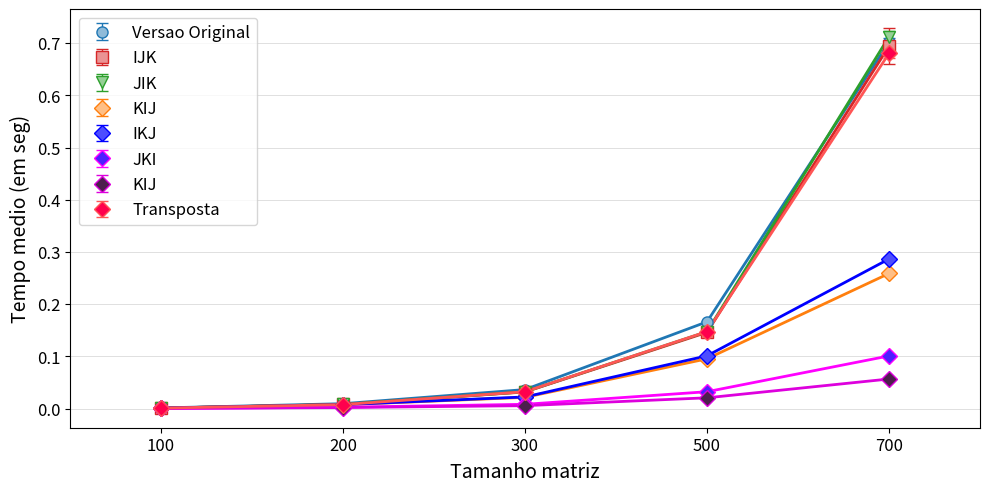

This figure's Python source:
import matplotlib.pyplot as plt
import matplotlib.patches as mpatches
import matplotlib as mpl
import numpy as np

VersaoOriginal = [
[0.0028140000, 0.0013190000, 0.0013910000, 0.0013930000, 0.0010660000, 0.0010020000, 0.0012340000, 0.0013040000, 0.0012220000, 0.0011620000, 0.0014870000, 0.0016350000, 0.0011890000, 0.0014280000, 0.0011950000, 0.0013390000, 0.0012560000, 0.0013080000, 0.0012800000, 0.0011670000, 0.0008830000, 0.0012830000, 0.0014260000, 0.0015140000, 0.0013730000, 0.0011640000, 0.0012790000, 0.0013250000, 0.0013480000, 0.0012060000],
[0.0091140000, 0.0094610000, 0.0095450000, 0.0089990000, 0.0095630000, 0.0110620000, 0.0094870000, 0.0098410000, 0.0094340000, 0.0096430000, 0.0085540000, 0.0088910000, 0.0118310000, 0.0096630000, 0.0093380000, 0.0095700000, 0.0104230000, 0.0094480000, 0.0094780000, 0.0086620000, 0.0092080000, 0.0094970000, 0.0105320000, 0.0087380000, 0.0089680000, 0.0092180000, 0.0087110000, 0.0088430000, 0.0088100000, 0.0092300000],
[0.0376380000, 0.0358410000, 0.0359780000, 0.0358520000, 0.0362460000, 0.0377020000, 0.0352290000, 0.0352970000, 0.0372540000, 0.0361930000, 0.0364750000, 0.0369480000, 0.0354300000, 0.0363610000, 0.0357080000, 0.0356890000, 0.0368750000, 0.0358470000, 0.0370220000, 0.0372180000, 0.0375810000, 0.0368070000, 0.0366300000, 0.0367730000, 0.0365830000, 0.0355890000, 0.0370800000, 0.0365660000, 0.0382560000, 0.0367650000],
[0.1677810000, 0.1650350000, 0.1654880000, 0.1663950000, 0.1697100000, 0.1668610000, 0.1639740000, 0.1670310000, 0.1657390000, 0.1669150000, 0.1746220000, 0.1678610000, 0.1695590000, 0.1665280000, 0.1660900000, 0.1685660000, 0.1627010000, 0.1631910000, 0.1674950000, 0.1659500000, 0.1656930000, 0.1653630000, 0.1646310000, 0.1641740000, 0.1646120000, 0.1648770000, 0.1637550000, 0.1651610000, 0.1680630000, 0.1660940000],
[0.7071800000, 0.6994350000, 0.6978190000, 0.6994440000, 0.6919800000, 0.6977140000, 0.6940630000, 0.7043520000, 0.7028120000, 0.7026080000, 0.6982270000, 0.7329830000, 0.7082090000, 0.7078790000, 0.7017260000, 0.6997460000, 0.7126220000, 0.6981030000, 0.6993390000, 0.6985540000, 0.7008420000, 0.7026640000, 0.7018290000, 0.6967430000, 0.7013280000, 0.7049430000, 0.6952500000, 0.6942580000, 0.7028680000, 0.7026540000]
]

Versao1 = [
[0.0019360000, 0.0021980000, 0.0011570000, 0.0010410000, 0.0010440000, 0.0010220000, 0.0013640000, 0.0007960000, 0.0010700000, 0.0010190000, 0.0012410000, 0.0008980000, 0.0010850000, 0.0007390000, 0.0011430000, 0.0008200000, 0.0010870000, 0.0011840000, 0.0009940000, 0.0010360000, 0.0009970000, 0.0011260000, 0.0011560000, 0.0008860000, 0.0009110000, 0.0011420000, 0.0011320000, 0.0010560000, 0.0010360000, 0.0009980000],
[0.0089510000, 0.0090660000, 0.0087040000, 0.0073560000, 0.0070330000, 0.0078400000, 0.0086810000, 0.0084750000, 0.0086260000, 0.0080930000, 0.0078410000, 0.0069410000, 0.0084000000, 0.0079390000, 0.0086650000, 0.0086790000, 0.0075450000, 0.0073390000, 0.0075740000, 0.0073080000, 0.0071700000, 0.0085430000, 0.0078380000, 0.0080120000, 0.0080220000, 0.0080110000, 0.0071470000, 0.0071650000, 0.0100820000, 0.0085230000],
[0.0332420000, 0.0324560000, 0.0321250000, 0.0315890000, 0.0314270000, 0.0319610000, 0.0337180000, 0.0319360000, 0.0330420000, 0.0310340000, 0.0311660000, 0.0314760000, 0.0316480000, 0.0315620000, 0.0309860000, 0.0309820000, 0.0319130000, 0.0315950000, 0.0313400000, 0.0334580000, 0.0309130000, 0.0310200000, 0.0327160000, 0.0314990000, 0.0322180000, 0.0317290000, 0.0321130000, 0.0321950000, 0.0327520000, 0.0317890000],
[0.1457620000, 0.1472520000, 0.1466030000, 0.1456710000, 0.1464810000, 0.1450710000, 0.1472630000, 0.1451440000, 0.1456230000, 0.1452450000, 0.1481110000, 0.1444590000, 0.1480960000, 0.1451790000, 0.1493000000, 0.1437180000, 0.1455060000, 0.1449290000, 0.1469370000, 0.1447300000, 0.1467870000, 0.1468580000, 0.1463030000, 0.1459300000, 0.1477950000, 0.1461580000, 0.1468480000, 0.1451290000, 0.1461690000, 0.1444880000],
[0.6724090000, 0.6699640000, 0.6689910000, 0.6700880000, 0.6720650000, 0.6736040000, 0.6789050000, 0.6758770000, 0.6879320000, 0.7086090000, 0.7577820000, 0.6888590000, 0.7545340000, 0.7226830000, 0.7039360000, 0.6751130000, 0.6761030000, 0.6749280000, 0.7424500000, 0.6906920000, 0.6782580000, 0.6890870000, 0.8259230000, 0.6930130000, 0.6839800000, 0.6715300000, 0.6731320000, 0.6825330000, 0.6720520000, 0.6931420000]
]

Versao2 = [
[0.0012020000, 0.0010650000, 0.0008100000, 0.0010920000, 0.0011440000, 0.0011140000, 0.0007890000, 0.0012090000, 0.0011090000, 0.0009280000, 0.0009800000, 0.0012870000, 0.0010980000, 0.0009820000, 0.0009780000, 0.0011320000, 0.0011120000, 0.0010370000, 0.0007450000, 0.0010100000, 0.0008660000, 0.0007310000, 0.0012180000, 0.0007360000, 0.0007400000, 0.0011650000, 0.0011370000, 0.0011500000, 0.0009960000, 0.0010630000],
[0.0081650000, 0.0070930000, 0.0080730000, 0.0073100000, 0.0075130000, 0.0073810000, 0.0084160000, 0.0070810000, 0.0082680000, 0.0095270000, 0.0077080000, 0.0075580000, 0.0081150000, 0.0076660000, 0.0077750000, 0.0073440000, 0.0078790000, 0.0073310000, 0.0073560000, 0.0079650000, 0.0088550000, 0.0083390000, 0.0091150000, 0.0076730000, 0.0086730000, 0.0081900000, 0.0075000000, 0.0083720000, 0.0079240000, 0.0072030000],
[0.0340300000, 0.0316950000, 0.0315210000, 0.0325250000, 0.0318410000, 0.0319310000, 0.0337400000, 0.0325440000, 0.0317310000, 0.0315200000, 0.0314010000, 0.0322040000, 0.0318070000, 0.0320660000, 0.0336210000, 0.0318950000, 0.0329330000, 0.0333430000, 0.0314700000, 0.0310710000, 0.0321080000, 0.0313980000, 0.0317860000, 0.0325170000, 0.0319900000, 0.0323420000, 0.0336280000, 0.0323590000, 0.0329490000, 0.0324230000],
[0.1552970000, 0.1510650000, 0.1523750000, 0.1485150000, 0.1509830000, 0.1479000000, 0.1501000000, 0.1462250000, 0.1470140000, 0.1447410000, 0.1472610000, 0.1456100000, 0.1477520000, 0.1446060000, 0.1465730000, 0.1438410000, 0.1478160000, 0.1471350000, 0.1489110000, 0.1482020000, 0.1481460000, 0.1464230000, 0.1465730000, 0.1449450000, 0.1456720000, 0.1458010000, 0.1470020000, 0.1447540000, 0.1460030000, 0.1455070000],
[0.7060600000, 0.7146280000, 0.7101930000, 0.7078450000, 0.7231690000, 0.7044460000, 0.7191390000, 0.7304080000, 0.7059500000, 0.7027320000, 0.7091540000, 0.7078880000, 0.7078190000, 0.7058310000, 0.7168730000, 0.7073980000, 0.7204640000, 0.7070130000, 0.7064640000, 0.7053730000, 0.7086760000, 0.7042160000, 0.7057930000, 0.7006820000, 0.7039830000, 0.7118790000, 0.7483630000, 0.7329410000, 0.7148840000, 0.7277180000]
]

Versao3 = [
[0.0024670000, 0.0009070000, 0.0011510000, 0.0009500000, 0.0011340000, 0.0011080000, 0.0011880000, 0.0010530000, 0.0009920000, 0.0008080000, 0.0014140000, 0.0010800000, 0.0012200000, 0.0010210000, 0.0012130000, 0.0010960000, 0.0009520000, 0.0011810000, 0.0012690000, 0.0011740000, 0.0010340000, 0.0009890000, 0.0010960000, 0.0008600000, 0.0010110000, 0.0008600000, 0.0010570000, 0.0012360000, 0.0009400000, 0.0010730000],
[0.0075090000, 0.0081750000, 0.0067990000, 0.0068380000, 0.0073410000, 0.0085590000, 0.0070620000, 0.0068600000, 0.0084090000, 0.0074190000, 0.0073890000, 0.0067210000, 0.0069880000, 0.0077290000, 0.0074940000, 0.0090010000, 0.0077230000, 0.0072610000, 0.0066650000, 0.0069840000, 0.0069490000, 0.0074370000, 0.0069690000, 0.0074190000, 0.0074200000, 0.0068840000, 0.0089090000, 0.0077530000, 0.0070480000, 0.0073790000],
[0.0217650000, 0.0230150000, 0.0215410000, 0.0209100000, 0.0206180000, 0.0212800000, 0.0226830000, 0.0209670000, 0.0212810000, 0.0222100000, 0.0224880000, 0.0212140000, 0.0211520000, 0.0211930000, 0.0226040000, 0.0213620000, 0.0211370000, 0.0214820000, 0.0209640000, 0.0224220000, 0.0212630000, 0.0210570000, 0.0211570000, 0.0215060000, 0.0214620000, 0.0210700000, 0.0213080000, 0.0224300000, 0.0225080000, 0.0217990000],
[0.1000870000, 0.0998020000, 0.0982800000, 0.0979400000, 0.0959920000, 0.0939630000, 0.0948060000, 0.0946110000, 0.0931810000, 0.0952140000, 0.0943920000, 0.0957140000, 0.0974130000, 0.0985400000, 0.0972890000, 0.0977380000, 0.0944810000, 0.0941650000, 0.0939600000, 0.0927730000, 0.0945860000, 0.0943800000, 0.0959110000, 0.0954050000, 0.0937440000, 0.0951200000, 0.0928220000, 0.0938130000, 0.0943530000, 0.0934300000],
[0.2583050000, 0.2597830000, 0.2566890000, 0.2580430000, 0.2631360000, 0.2565280000, 0.2595620000, 0.2616420000, 0.2626110000, 0.2623090000, 0.2573760000, 0.2578000000, 0.2574350000, 0.2579010000, 0.2589720000, 0.2579890000, 0.2583240000, 0.2615540000, 0.2611910000, 0.2582170000, 0.2589310000, 0.2567330000, 0.2575650000, 0.2559650000, 0.2609590000, 0.2604470000, 0.2574690000, 0.2619120000, 0.2562140000, 0.2568360000]
]

Versao4 = [
[0.0014970000, 0.0010850000, 0.0010980000, 0.0012040000, 0.0014960000, 0.0009810000, 0.0010080000, 0.0009680000, 0.0012050000, 0.0009920000, 0.0011870000, 0.0011170000, 0.0013040000, 0.0009520000, 0.0009810000, 0.0008840000, 0.0009460000, 0.0012370000, 0.0010770000, 0.0010390000, 0.0013350000, 0.0011590000, 0.0011220000, 0.0009160000, 0.0010510000, 0.0010410000, 0.0010660000, 0.0009320000, 0.0010300000, 0.0010040000],
[0.0069180000, 0.0078470000, 0.0077090000, 0.0079370000, 0.0079830000, 0.0078020000, 0.0077180000, 0.0076950000, 0.0077740000, 0.0073980000, 0.0071890000, 0.0079440000, 0.0075620000, 0.0075110000, 0.0070650000, 0.0090440000, 0.0077140000, 0.0077470000, 0.0075780000, 0.0075120000, 0.0069950000, 0.0089210000, 0.0075770000, 0.0071380000, 0.0074860000, 0.0076870000, 0.0075720000, 0.0085710000, 0.0067380000, 0.0072940000],
[0.0220490000, 0.0229940000, 0.0217150000, 0.0232490000, 0.0218030000, 0.0217220000, 0.0215490000, 0.0232330000, 0.0226110000, 0.0217280000, 0.0220690000, 0.0232890000, 0.0219020000, 0.0215180000, 0.0217490000, 0.0231280000, 0.0220600000, 0.0227370000, 0.0217770000, 0.0228440000, 0.0223120000, 0.0221700000, 0.0226280000, 0.0222450000, 0.0224780000, 0.0216560000, 0.0216510000, 0.0236560000, 0.0244660000, 0.0221240000],
[0.1000690000, 0.0997790000, 0.0992820000, 0.1013840000, 0.1036320000, 0.1022810000, 0.1006060000, 0.1003160000, 0.1015030000, 0.0976250000, 0.1005020000, 0.1000260000, 0.0992350000, 0.1023880000, 0.1011950000, 0.1007130000, 0.0990650000, 0.1062680000, 0.1069410000, 0.1052640000, 0.1031300000, 0.1039380000, 0.0997750000, 0.0992980000, 0.1028840000, 0.1029160000, 0.0999720000, 0.0966700000, 0.0986480000, 0.0994280000],
[0.2865200000, 0.2856680000, 0.2840080000, 0.2823160000, 0.2858340000, 0.2874350000, 0.2847250000, 0.2875290000, 0.2830440000, 0.2831780000, 0.2871650000, 0.2844360000, 0.2900470000, 0.2817630000, 0.2840320000, 0.2870340000, 0.2911880000, 0.2856140000, 0.2916350000, 0.2859470000, 0.2853630000, 0.2888160000, 0.2868290000, 0.2918690000, 0.2865100000, 0.2869900000, 0.2849210000, 0.2859790000, 0.2894740000, 0.2969090000]
]

Versao5 = [
[0.0007580000, 0.0004130000, 0.0003330000, 0.0003150000, 0.0002790000, 0.0003180000, 0.0001960000, 0.0004310000, 0.0003420000, 0.0004780000, 0.0003200000, 0.0002710000, 0.0002080000, 0.0001970000, 0.0001970000, 0.0003270000, 0.0003160000, 0.0001980000, 0.0002640000, 0.0001950000, 0.0001960000, 0.0002530000, 0.0002630000, 0.0003230000, 0.0003180000, 0.0003270000, 0.0001980000, 0.0002680000, 0.0002460000, 0.0003320000],
[0.0024410000, 0.0027650000, 0.0028690000, 0.0025220000, 0.0024570000, 0.0024380000, 0.0025260000, 0.0030330000, 0.0030750000, 0.0024100000, 0.0027010000, 0.0030030000, 0.0030900000, 0.0029830000, 0.0028970000, 0.0026610000, 0.0027760000, 0.0032240000, 0.0021350000, 0.0027480000, 0.0023130000, 0.0020890000, 0.0019800000, 0.0028620000, 0.0024180000, 0.0026430000, 0.0029150000, 0.0028170000, 0.0024940000, 0.0020360000],
[0.0092190000, 0.0082300000, 0.0084630000, 0.0084560000, 0.0083120000, 0.0080810000, 0.0079730000, 0.0081420000, 0.0086760000, 0.0082260000, 0.0082620000, 0.0087200000, 0.0080790000, 0.0082140000, 0.0080160000, 0.0079870000, 0.0078320000, 0.0083250000, 0.0080460000, 0.0078700000, 0.0098850000, 0.0079490000, 0.0080550000, 0.0087410000, 0.0080500000, 0.0080040000, 0.0077940000, 0.0079220000, 0.0081060000, 0.0085580000],
[0.0323570000, 0.0323900000, 0.0335830000, 0.0315820000, 0.0308740000, 0.0319240000, 0.0306550000, 0.0319750000, 0.0319350000, 0.0305920000, 0.0334570000, 0.0315530000, 0.0315670000, 0.0331230000, 0.0324540000, 0.0323210000, 0.0321060000, 0.0333590000, 0.0354530000, 0.0355250000, 0.0323470000, 0.0318670000, 0.0318710000, 0.0329770000, 0.0317130000, 0.0332380000, 0.0328600000, 0.0309910000, 0.0330670000, 0.0322160000],
[0.1037850000, 0.0969210000, 0.0978880000, 0.0961970000, 0.0985480000, 0.1011330000, 0.1086670000, 0.1023930000, 0.1028020000, 0.1002740000, 0.0996970000, 0.0995500000, 0.0987450000, 0.0961630000, 0.0976130000, 0.0984250000, 0.1021690000, 0.1009880000, 0.1052420000, 0.0971220000, 0.1028270000, 0.0993890000, 0.1030730000, 0.0989460000, 0.1026650000, 0.0997950000, 0.1016400000, 0.0989480000, 0.1063240000, 0.1114770000]
]

Versao6 = [
[0.0004530000, 0.0003160000, 0.0003710000, 0.0002910000, 0.0002090000, 0.0003920000, 0.0003850000, 0.0003040000, 0.0001790000, 0.0002550000, 0.0002100000, 0.0002750000, 0.0001740000, 0.0003060000, 0.0002040000, 0.0002740000, 0.0001700000, 0.0002130000, 0.0002020000, 0.0001610000, 0.0002750000, 0.0002440000, 0.0001940000, 0.0003000000, 0.0001960000, 0.0001980000, 0.0001850000, 0.0002400000, 0.0002750000, 0.0001700000],
[0.0014730000, 0.0016580000, 0.0021230000, 0.0022860000, 0.0021480000, 0.0021170000, 0.0019260000, 0.0018390000, 0.0022020000, 0.0022170000, 0.0021860000, 0.0022210000, 0.0017840000, 0.0028480000, 0.0016750000, 0.0020160000, 0.0016540000, 0.0022340000, 0.0022910000, 0.0021070000, 0.0021610000, 0.0023400000, 0.0022610000, 0.0014900000, 0.0021780000, 0.0022720000, 0.0021410000, 0.0022300000, 0.0021660000, 0.0017470000],
[0.0052890000, 0.0077840000, 0.0051690000, 0.0065130000, 0.0055810000, 0.0057610000, 0.0054180000, 0.0058010000, 0.0054730000, 0.0055210000, 0.0057710000, 0.0050630000, 0.0057350000, 0.0052080000, 0.0055510000, 0.0057930000, 0.0050750000, 0.0054000000, 0.0058380000, 0.0060070000, 0.0055040000, 0.0058280000, 0.0051420000, 0.0055570000, 0.0055910000, 0.0063290000, 0.0055220000, 0.0062560000, 0.0059020000, 0.0052840000],
[0.0207640000, 0.0202760000, 0.0201790000, 0.0202230000, 0.0201400000, 0.0211940000, 0.0223720000, 0.0201690000, 0.0201280000, 0.0214640000, 0.0200160000, 0.0201960000, 0.0205550000, 0.0225880000, 0.0210320000, 0.0202360000, 0.0200760000, 0.0211320000, 0.0200360000, 0.0203360000, 0.0199040000, 0.0215770000, 0.0211690000, 0.0201240000, 0.0201120000, 0.0227270000, 0.0217860000, 0.0204010000, 0.0202910000, 0.0210780000],
[0.0567450000, 0.0554340000, 0.0574160000, 0.0573290000, 0.0558100000, 0.0564240000, 0.0572070000, 0.0560440000, 0.0572790000, 0.0581050000, 0.0564970000, 0.0568760000, 0.0568380000, 0.0561920000, 0.0565880000, 0.0574480000, 0.0579130000, 0.0560640000, 0.0577630000, 0.0566910000, 0.0553230000, 0.0577550000, 0.0557970000, 0.0560630000, 0.0571840000, 0.0577320000, 0.0557800000, 0.0574510000, 0.0559820000, 0.0574530000]
]

Versao7 = [
[0.0013720000, 0.0013100000, 0.0008740000, 0.0009430000, 0.0007570000, 0.0009400000, 0.0011520000, 0.0010730000, 0.0010450000, 0.0011000000, 0.0009300000, 0.0008930000, 0.0009520000, 0.0007980000, 0.0009580000, 0.0009660000, 0.0009530000, 0.0010780000, 0.0009720000, 0.0010170000, 0.0011460000, 0.0008140000, 0.0010880000, 0.0007800000, 0.0008240000, 0.0010060000, 0.0011790000, 0.0010620000, 0.0010500000, 0.0008220000],
[0.0079420000, 0.0075380000, 0.0074670000, 0.0076200000, 0.0080970000, 0.0082610000, 0.0075770000, 0.0083740000, 0.0077830000, 0.0076660000, 0.0073790000, 0.0072660000, 0.0073370000, 0.0074480000, 0.0076510000, 0.0074020000, 0.0078820000, 0.0075220000, 0.0080440000, 0.0084130000, 0.0076920000, 0.0078980000, 0.0073030000, 0.0074760000, 0.0078010000, 0.0076150000, 0.0084880000, 0.0072040000, 0.0083100000, 0.0072470000],
[0.0326620000, 0.0310760000, 0.0329410000, 0.0310010000, 0.0331970000, 0.0322840000, 0.0345090000, 0.0315310000, 0.0322140000, 0.0322810000, 0.0314500000, 0.0312440000, 0.0315990000, 0.0312310000, 0.0327360000, 0.0322760000, 0.0320720000, 0.0335920000, 0.0336180000, 0.0319060000, 0.0331420000, 0.0323440000, 0.0324160000, 0.0324330000, 0.0336130000, 0.0334510000, 0.0322870000, 0.0325240000, 0.0330200000, 0.0320690000],
[0.1539890000, 0.1506950000, 0.1477320000, 0.1467760000, 0.1480390000, 0.1463680000, 0.1478130000, 0.1450830000, 0.1482870000, 0.1456690000, 0.1483870000, 0.1469970000, 0.1472070000, 0.1473580000, 0.1466850000, 0.1488700000, 0.1463260000, 0.1454720000, 0.1484710000, 0.1453430000, 0.1495510000, 0.1444710000, 0.1443530000, 0.1525100000, 0.1505460000, 0.1487470000, 0.1449560000, 0.1460110000, 0.1463670000, 0.1483350000],
[0.7020540000, 0.6940270000, 0.6985640000, 0.6742830000, 0.6738190000, 0.6800330000, 0.6705240000, 0.6781900000, 0.6733280000, 0.6747990000, 0.6797280000, 0.6715050000, 0.6764310000, 0.6803180000, 0.6762380000, 0.6938640000, 0.6812380000, 0.6727200000, 0.6701250000, 0.6906600000, 0.6764650000, 0.6808010000, 0.7062900000, 0.6743500000, 0.6819220000, 0.6745990000, 0.6813220000, 0.6857860000, 0.6736960000, 0.6718420000]
]

mediaVersaoOriginal = []
stdVersaoOriginal = []

mediaVersao1 = []
stdVersao1 = []

mediaVersao2 = []
stdVersao2 = []

mediaVersao3 = []
stdVersao3 = []

mediaVersao4 = []
stdVersao4 = []

mediaVersao5 = []
stdVersao5 = []

mediaVersao6 = []
stdVersao6 = []

mediaVersao7 = []
stdVersao7 = []

for i in range(5):
	mediaVersaoOriginal.append(np.mean(VersaoOriginal[i]))
	stdVersaoOriginal.append(np.std(VersaoOriginal[i]))
	
	mediaVersao1.append(np.mean(Versao1[i]))
	stdVersao1.append(np.std(Versao1[i]))

	mediaVersao2.append(np.mean(Versao2[i]))
	stdVersao2.append(np.std(Versao2[i]))
	
	mediaVersao3.append(np.mean(Versao3[i]))
	stdVersao3.append(np.std(Versao3[i]))
	
	mediaVersao4.append(np.mean(Versao4[i]))
	stdVersao4.append(np.std(Versao4[i]))

	mediaVersao5.append(np.mean(Versao5[i]))
	stdVersao5.append(np.std(Versao5[i]))
	
	mediaVersao6.append(np.mean(Versao6[i]))
	stdVersao6.append(np.std(Versao6[i]))

	mediaVersao7.append(np.mean(Versao7[i]))
	stdVersao7.append(np.std(Versao7[i]))

fig = plt.figure(figsize=(10,5))
ax1 = fig.add_subplot(111)


## Media e desvio padra	o ##

plt.errorbar(np.array(range(len(mediaVersaoOriginal)))*2, mediaVersaoOriginal, stdVersaoOriginal,label=r'Versao Original', color='#1F77B4', fmt='o', lw=1, capsize=4, markersize=8, markeredgecolor='#1F77B4', markerfacecolor='#8FBBD9')
plt.plot(np.array(range(len(mediaVersaoOriginal)))*2, mediaVersaoOriginal, color='#1F77B4',lw=2)

plt.errorbar(np.array(range(len(mediaVersao1)))*2, mediaVersao1, stdVersao1,label=r'IJK', color='#D62728', fmt='s', lw=1, capsize=4, markersize=8, markeredgecolor='#D62728', markerfacecolor='#EA9393')
plt.plot(np.array(range(len(mediaVersao1)))*2, mediaVersao1, color='#D62728',lw=2)

plt.errorbar(np.array(range(len(mediaVersao2)))*2, mediaVersao2, stdVersao2,label=r'JIK', color='#2CA02C', fmt='v', lw=1, capsize=4, markersize=8, markeredgecolor='#2CA02C', markerfacecolor='#95CF95')
plt.plot(np.array(range(len(mediaVersao2)))*2, mediaVersao2, color='#2CA02C',lw=2)

plt.errorbar(np.array(range(len(mediaVersao3)))*2, mediaVersao3, stdVersao3,label=r'KIJ', color='#FF7F0E', fmt='D', lw=1, capsize=4, markersize=8, markeredgecolor='#FF7F0E', markerfacecolor='#FFBF86')
plt.plot(np.array(range(len(mediaVersao3)))*2, mediaVersao3, color='#FF7F0E',lw=2)

plt.errorbar(np.array(range(len(mediaVersao4)))*2, mediaVersao4, stdVersao4,label=r'IKJ', color='#0000FF', fmt='D', lw=1, capsize=4, markersize=8, markeredgecolor='#0000FF', markerfacecolor='#4D4DFF')
plt.plot(np.array(range(len(mediaVersao4)))*2, mediaVersao4, color='#0000FF',lw=2)

plt.errorbar(np.array(range(len(mediaVersao5)))*2, mediaVersao5, stdVersao5,label=r'JKI', color='#FF00FF', fmt='D', lw=1, capsize=4, markersize=8, markeredgecolor='#FF00FF', markerfacecolor='#4D1FFF')
plt.plot(np.array(range(len(mediaVersao5)))*2, mediaVersao5, color='#FF00FF',lw=2)

plt.errorbar(np.array(range(len(mediaVersao6)))*2, mediaVersao6, stdVersao6,label=r'KIJ', color='#DD00DD', fmt='D', lw=1, capsize=4, markersize=8, markeredgecolor='#DD00DD', markerfacecolor='#4D1F4D')
plt.plot(np.array(range(len(mediaVersao6)))*2, mediaVersao6, color='#DD00DD',lw=2)

plt.errorbar(np.array(range(len(mediaVersao7)))*2, mediaVersao7, stdVersao7,label=r'Transposta', color='#FF5555', fmt='D', lw=1, capsize=4, markersize=8, markeredgecolor='#FF5555', markerfacecolor='#FF004D')
plt.plot(np.array(range(len(mediaVersao7)))*2, mediaVersao7, color='#FF5555',lw=2)



ax1.yaxis.grid(True, linestyle='-', linewidth=0.5, which='major', color='lightgrey',alpha=1.0)
# ax1.xaxis.grid(True, linestyle='-', linewidth=0.5, which='major', color='lightgrey',alpha=1.0)

fontSize=12

ax1.set_axisbelow(True)
# ax1.set_title('Titulo', fontsize=fontSize+3, fontweight='bold')
ax1.set_xlabel(r'Tamanho matriz', fontsize=fontSize+2)
ax1.set_ylabel('Tempo medio (em seg)', fontsize=fontSize+2)
ax1.xaxis.set_label_coords(0.5, -0.08)
ax1.set_facecolor('white')


handles, labels = ax1.get_legend_handles_labels()
leg = ax1.legend(handles, labels, bbox_to_anchor=(0.01, 0.98), loc=2, borderaxespad=0., fontsize=fontSize)
leg.get_frame().set_facecolor('#FFFFFF')
# plt.legend(title=r'Compilador')

ticks = ['100', '200', '300', '500', '700']
plt.xticks(range(0, len(ticks)*2, 2), ticks, fontsize=fontSize)
plt.yticks(fontsize=fontSize)
plt.xlim(-1, len(ticks)*2-1)
#plt.ylim(-10, 40)


plt.tight_layout()
# plt.show()

plt.savefig('GraficoPratica3_O3.pdf',bbox_inches='tight')
